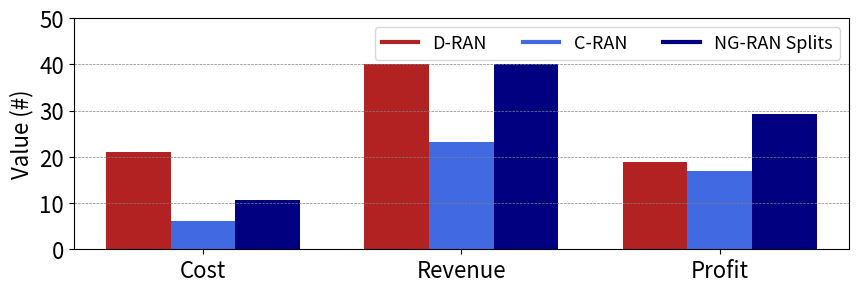

Generate this figure with matplotlib:
import numpy as np
import matplotlib.pyplot as plt
from matplotlib.lines import Line2D
import numpy as np

x = [1, 2, 3]

# D-RAN
# y_DRAN = [21.034, 40, 40 - 21.034]
y_DRAN = [21.03, 40.0, 18.97]
y1 = y_DRAN

# C-RAN
# y_CRAN = [6.204, 11.5, 11.5 - 6.204]
y_CRAN = [6.2, 23.125, 16.92]
y2 = y_CRAN

# AllSplits
# y_AllSplits = [9.17, 40, 40 - 9.17]
y_AllSplits = [10.65, 40, 29.35]
y3 = y_AllSplits

# The data
# Calculate optimal width
width = np.min(np.diff(x)) / 4

fig = plt.figure(figsize=(10, 3))
ax = fig.add_subplot()
# matplotlib 3.0 you have to use align
ax.bar(x - width-width/2, y1, width, color='firebrick', label='-Ymin', align='edge')
ax.bar(x-width/2, y2, width, color='royalblue', label='Ymax', align='edge')
ax.bar(x + width-width/2, y3, width, color='navy', label='Ymax', align='edge')

ax.yaxis.grid(color='gray', linestyle='--', linewidth=0.5)
# ax.set_yscale('log')
plt.rcParams.update({'font.size': 13})
plt.ylim(0, 50)

# f, ax = plt.subplots(figsize=(7, 3))

ax.tick_params(axis='y', which='major', labelsize=16)
ax.tick_params(axis='x', which='major', labelsize=16)

plt.xlim(0.5, 3.5)

plt.ylabel("Value (#)", fontsize=16)

plt.xticks([1, 2, 3])
plt.yticks([0, 10, 20, 30, 40, 50], fontsize=16)
ax.set_xticklabels(["Cost", "Revenue", "Profit"])

legend_elements = [Line2D([0], [0], color='firebrick', lw=3, label='D-RAN'),
                   Line2D([0], [0], color='royalblue', lw=3, label='C-RAN'),
                   Line2D([0], [0], color='navy', lw=3, label='NG-RAN Splits')]
plt.legend(handles=legend_elements, loc="upper right", ncol=3)

plt.savefig("comparing_complete.pdf", bbox_inches='tight')

plt.show()